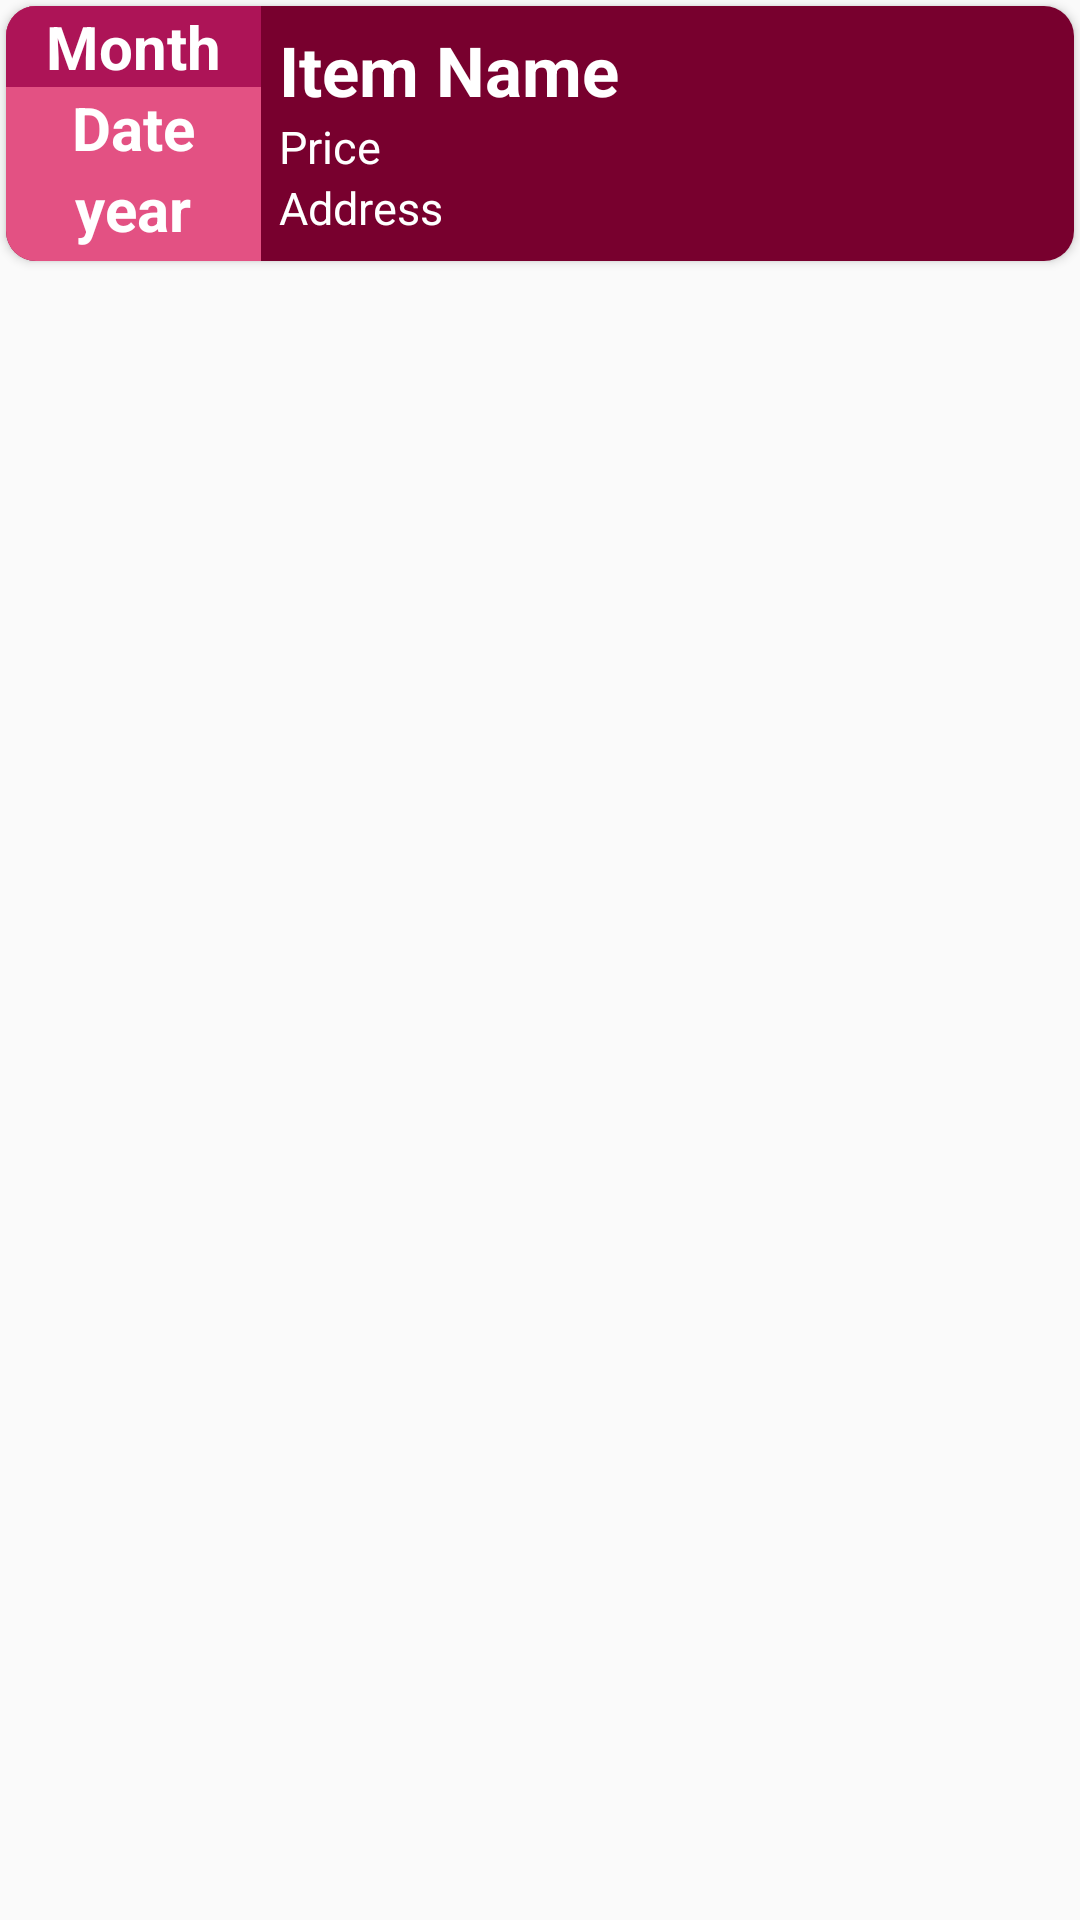

The Android layout XML behind this screen, and the referenced resources:
<!-- AndroidManifest.xml: application theme AppTheme -->
<!-- res/layout/itemview.xml -->
<?xml version="1.0" encoding="utf-8"?>
<LinearLayout
    xmlns:android="http://schemas.android.com/apk/res/android"
    android:layout_width="match_parent"
    android:layout_margin="3dp"
    android:orientation="horizontal"
    android:layout_height="wrap_content">

    <android.support.v7.widget.CardView
        android:layout_width="match_parent"
        android:layout_height="85dp"
        xmlns:app="http://schemas.android.com/apk/res-auto"
        android:layout_margin="2dp"
        android:elevation="9dp"
        android:padding="3dp"
        app:cardCornerRadius="10dp"

        >

        <RelativeLayout
            android:layout_width="match_parent"
            android:layout_height="100dp"
            android:background="@color/colorPrimaryDark"
            >
            <LinearLayout
                android:id="@+id/line1"
                android:layout_width="85dp"
                android:layout_height="85dp"
                android:layout_gravity="center"
                android:orientation="vertical"
                android:gravity="center_horizontal"
                android:background="@color/colorAccent"        >

                <LinearLayout
                    android:layout_width="match_parent"
                    android:layout_height="wrap_content"
                    android:background="@color/colorPrimary"
                    android:gravity="center">

                    <TextView
                        android:id="@+id/tvmonth"
                        android:layout_width="wrap_content"
                        android:layout_height="wrap_content"
                        android:text="Month"
                        android:gravity="center"
                        android:textColor="@android:color/white"
                        android:textSize="20sp"
                        android:textStyle="bold" />

                </LinearLayout>

                <TextView
                    android:id="@+id/tvdate"
                    android:layout_width="wrap_content"
                    android:layout_height="wrap_content"
                    android:text="Date"
                    android:gravity="center"
                    android:textStyle="bold"
                    android:textColor="@android:color/white"
                    android:textSize="20sp" />

                <TextView
                    android:id="@+id/tvyear"
                    android:layout_width="wrap_content"
                    android:layout_height="wrap_content"
                    android:text="year"
                    android:textColor="@android:color/white"
                    android:textStyle="bold"
                    android:textSize="20sp" />


            </LinearLayout>

            <Button
                android:id="@+id/deletebtn"
                android:layout_width="25dp"
                android:layout_height="25dp"
                android:layout_alignParentEnd="true"
                android:layout_alignParentRight="true"
                android:layout_marginTop="3dp"
                android:layout_marginEnd="8dp"
                android:layout_marginRight="17dp"
                android:clickable="true"
                android:background="@drawable/ic_delete_black_24dp" />


            <TextView
                android:id="@+id/tvname"
                android:layout_width="wrap_content"
                android:layout_height="wrap_content"
                android:text="Item Name"
                android:textSize="23sp"
                android:textStyle="bold"
                android:textColor="@android:color/white"
                android:layout_marginStart="6dp"
                android:layout_marginTop="6dp"
                android:layout_toEndOf="@+id/line1">

            </TextView>
            <TextView
                android:id="@+id/tvprice"
                android:layout_width="wrap_content"
                android:layout_height="wrap_content"
                android:text="Price"
                android:layout_marginLeft="6dp"
                android:layout_below="@id/tvname"
                android:layout_toRightOf="@+id/line1"
                android:textColor="@android:color/white"
                android:textSize="15sp"
                android:layout_toEndOf="@+id/line1" />

            <TextView
                android:id="@+id/tvaddress"
                android:layout_width="wrap_content"
                android:layout_height="wrap_content"
                android:text="Address"
                android:layout_marginLeft="6dp"
                android:layout_below="@id/tvprice"
                android:layout_toRightOf="@+id/line1"
                android:textColor="@android:color/white"
                android:textSize="15sp" />

        </RelativeLayout>


    </android.support.v7.widget.CardView>


</LinearLayout>
<!-- resources referenced by this layout -->
<resources>
  <color name="colorAccent">#e35183</color>
  <color name="colorPrimary">#ad1457</color>
  <color name="colorPrimaryDark">#78002e</color>
  <style name="AppTheme" parent="Theme.AppCompat.Light.NoActionBar">
          
          <item name="colorPrimary">@color/colorPrimary</item>
          <item name="colorPrimaryDark">@color/colorPrimaryDark</item>
          <item name="colorAccent">@color/colorAccent</item>
          <item name="colorControlNormal">#fff</item>    </style>
</resources>
